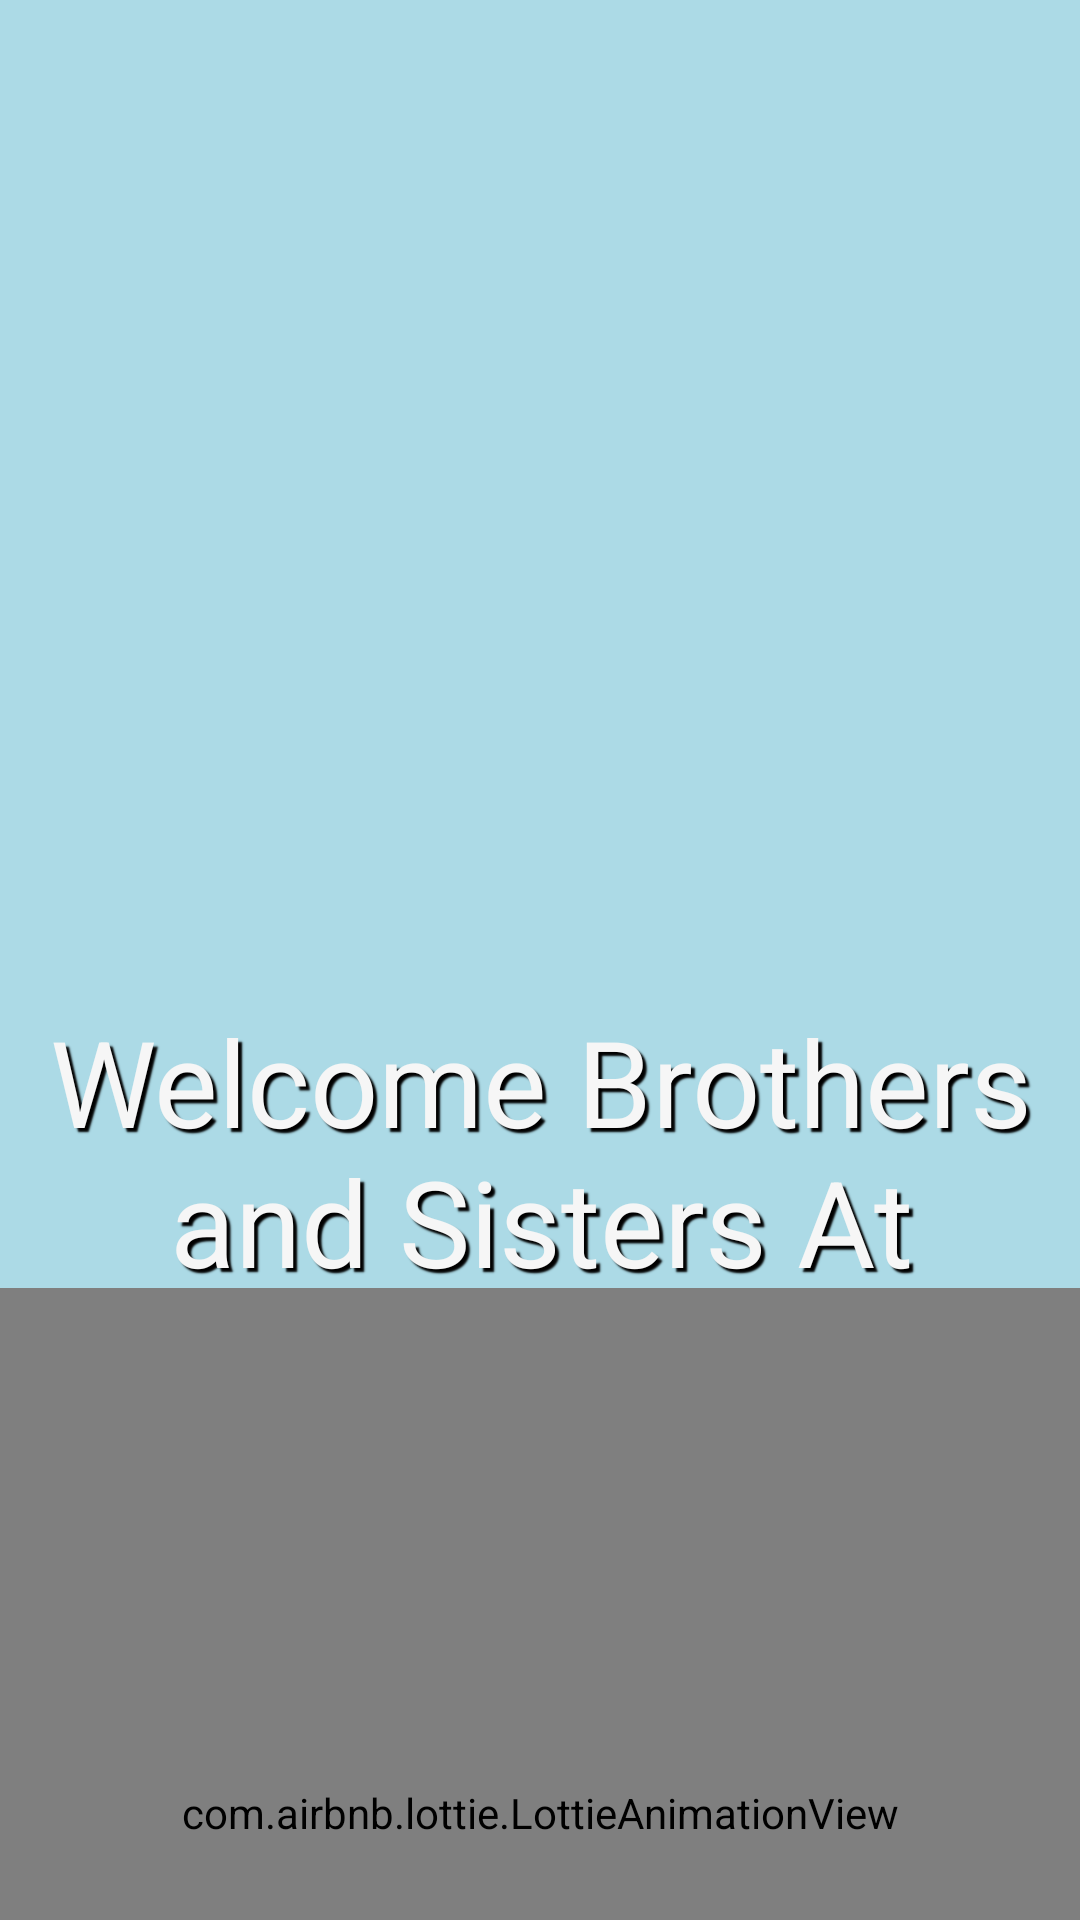

Produce the Android XML layout that renders to this screen, including the resource entries it uses.
<!-- AndroidManifest.xml: application theme AppTheme -->
<!-- res/layout/activity_welcome_mssage.xml -->
<?xml version="1.0" encoding="utf-8"?>
<androidx.constraintlayout.widget.ConstraintLayout xmlns:android="http://schemas.android.com/apk/res/android"
    xmlns:app="http://schemas.android.com/apk/res-auto"
    xmlns:tools="http://schemas.android.com/tools"
    android:layout_width="match_parent"
    android:layout_height="match_parent"
    tools:context=".ui.welcomemessage.WelcomeMessageActivity">

    <LinearLayout
        android:layout_width="match_parent"
        android:layout_height="match_parent"
        android:background="#ACDAE6"
        android:orientation="vertical"
        app:layout_constraintBottom_toBottomOf="parent"
        app:layout_constraintEnd_toEndOf="parent"
        app:layout_constraintStart_toStartOf="parent"
        app:layout_constraintTop_toTopOf="parent">

        <androidx.constraintlayout.widget.ConstraintLayout
            android:layout_width="match_parent"
            android:layout_height="match_parent">

            <ImageView
                android:id="@+id/papper_logo_welcome_message"
                android:layout_width="175dp"
                android:layout_height="175dp"
                android:contentDescription="@string/papper_logo_description"
                android:src="@drawable/ic_img_icon_pepper"
                app:layout_constraintBottom_toBottomOf="parent"
                app:layout_constraintEnd_toEndOf="parent"
                app:layout_constraintStart_toStartOf="parent"
                app:layout_constraintTop_toTopOf="parent"
                app:layout_constraintVertical_bias="0.283" />

            <TextView
                android:id="@+id/welcome_message_text_view"
                android:layout_width="390dp"
                android:layout_height="wrap_content"
                android:gravity="center"
                android:shadowColor="#000000"
                android:shadowDx="4"
                android:shadowDy="4"
                android:shadowRadius="1"
                android:text="Welcome Brothers and Sisters At Altkamul"
                android:textAlignment="center"
                android:textColor="#F6F6F6"
                android:textSize="40sp"
                app:layout_constraintBottom_toBottomOf="parent"
                app:layout_constraintEnd_toEndOf="parent"
                app:layout_constraintStart_toStartOf="parent"
                app:layout_constraintTop_toBottomOf="@+id/papper_logo_welcome_message"
                app:layout_constraintVertical_bias="0.145" />

            <ImageView
                android:id="@+id/imageView"
                android:layout_width="70dp"
                android:layout_height="70dp"
                android:layout_weight="0"
                android:contentDescription="TODO"
                android:gravity="bottom"
                android:src="@drawable/voice_icon"
                app:layout_constraintBottom_toBottomOf="parent"
                app:layout_constraintEnd_toEndOf="parent"
                app:layout_constraintHorizontal_bias="0.031"
                app:layout_constraintStart_toStartOf="parent"
                app:layout_constraintTop_toTopOf="parent"
                app:layout_constraintVertical_bias="0.965" />

            <com.airbnb.lottie.LottieAnimationView
                android:id="@+id/lottieAnimationView"
                android:layout_width="match_parent"
                android:layout_height="350dp"
                app:layout_constraintBottom_toBottomOf="parent"
                app:layout_constraintEnd_toEndOf="parent"
                app:layout_constraintHorizontal_bias="1.0"
                app:layout_constraintStart_toEndOf="@+id/imageView"
                app:layout_constraintTop_toBottomOf="@+id/welcome_message_text_view"
                app:layout_constraintVertical_bias="0.268"
                app:lottie_autoPlay="true"
                app:lottie_loop="true"
                app:lottie_rawRes="@raw/audio_wave" />

        </androidx.constraintlayout.widget.ConstraintLayout>

    </LinearLayout>

</androidx.constraintlayout.widget.ConstraintLayout>
<!-- resources referenced by this layout -->
<resources>
  <!-- drawable voice_icon: png bitmap (drawable-nodpi, 3167 bytes) -->
  <string name="papper_logo_description">Papper Logo</string>
  <style name="AppTheme" parent="Theme.AppCompat.Light.DarkActionBar">
          
          <item name="colorPrimary">@color/colorPrimary</item>
          <item name="colorPrimaryDark">@color/colorPrimaryDark</item>
          <item name="colorAccent">@color/colorAccent</item>
          <item name="android:windowFullscreen">true</item>
          <item name="windowActionBar">false</item>
          <item name="windowNoTitle">true</item>
          <item name="android:textSize">@dimen/big_text</item>
      </style>
  <color name="colorPrimary">@color/sayable_blue</color>
  <color name="colorPrimaryDark">@color/non_sayable_blue</color>
  <color name="colorAccent">@color/advanced_orange</color>
  <color name="sayable_blue">#1bbde2</color>
  <color name="non_sayable_blue">#2e86d0</color>
  <color name="advanced_orange">#ff9100</color>
</resources>
